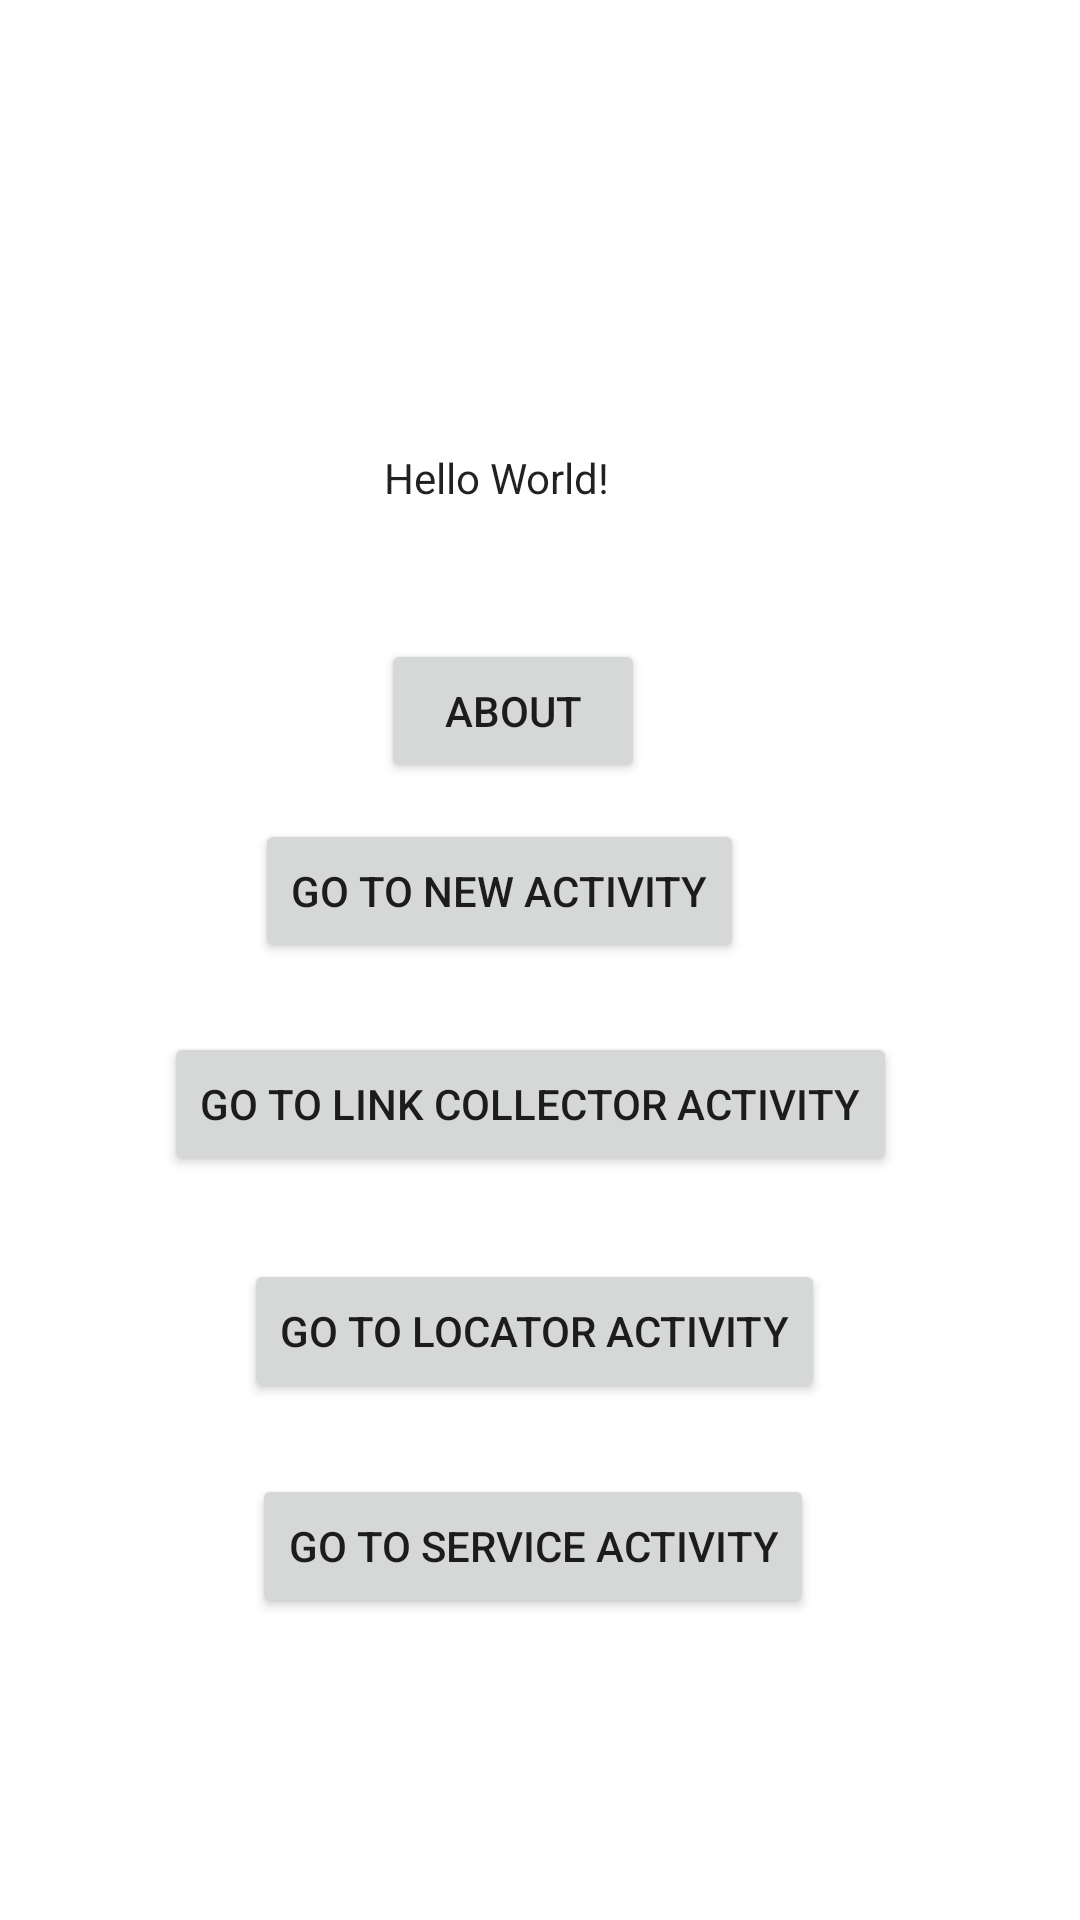

Layout XML and referenced resources for this Android screen:
<!-- AndroidManifest.xml: application theme Theme.NUMAD21SpXuanKong -->
<!-- res/layout/activity_main.xml -->
<?xml version="1.0" encoding="utf-8"?>
<androidx.constraintlayout.widget.ConstraintLayout xmlns:android="http://schemas.android.com/apk/res/android"
    xmlns:app="http://schemas.android.com/apk/res-auto"
    xmlns:tools="http://schemas.android.com/tools"
    android:id="@+id/newActivity"
    android:layout_width="match_parent"
    android:layout_height="match_parent"
    tools:context=".MainActivity">

    <Button
        android:id="@+id/serviceActivity"
        android:layout_width="wrap_content"
        android:layout_height="wrap_content"
        android:onClick="OnGotoServiceActivity"
        android:text="Go to Service Activity"
        app:layout_constraintBottom_toBottomOf="parent"
        app:layout_constraintEnd_toEndOf="parent"
        app:layout_constraintHorizontal_bias="0.486"
        app:layout_constraintStart_toStartOf="parent"
        app:layout_constraintTop_toTopOf="parent"
        app:layout_constraintVertical_bias="0.83"
        tools:text="Go to Service Activity" />

    <TextView
        android:id="@+id/textView"
        android:layout_width="wrap_content"
        android:layout_height="wrap_content"
        android:text="Hello World!"
        android:textAppearance="@style/TextAppearance.AppCompat.Body1"
        app:layout_constraintBottom_toBottomOf="parent"
        app:layout_constraintHorizontal_bias="0.45"
        app:layout_constraintLeft_toLeftOf="parent"
        app:layout_constraintRight_toRightOf="parent"
        app:layout_constraintTop_toTopOf="parent"
        app:layout_constraintVertical_bias="0.241" />

    <Button
        android:id="@+id/buttonAbout"
        android:layout_width="wrap_content"
        android:layout_height="wrap_content"
        android:contentDescription="@string/about"
        android:onClick="onDisplay"
        android:text="@string/about"
        app:layout_constraintBottom_toBottomOf="parent"
        app:layout_constraintEnd_toEndOf="parent"
        app:layout_constraintHorizontal_bias="0.467"
        app:layout_constraintStart_toStartOf="parent"
        app:layout_constraintTop_toTopOf="parent"
        app:layout_constraintVertical_bias="0.36"
        tools:text="About" />

    <Button
        android:id="@+id/linkCollectorActivity"
        android:layout_width="wrap_content"
        android:layout_height="wrap_content"
        android:onClick="OnGotoLinkCollectorActivity"
        android:text="Go to Link Collector Activity"
        app:layout_constraintBottom_toBottomOf="parent"
        app:layout_constraintEnd_toEndOf="parent"
        app:layout_constraintHorizontal_bias="0.472"
        app:layout_constraintStart_toStartOf="parent"
        app:layout_constraintTop_toTopOf="parent"
        app:layout_constraintVertical_bias="0.581"
        tools:text="Go to Link Collector Activity" />

    <Button
        android:id="@+id/LocatorActivity"
        android:layout_width="wrap_content"
        android:layout_height="wrap_content"
        android:onClick="OnGotoLocatorActivity"
        android:text="Go to Locator Activity"
        app:layout_constraintBottom_toBottomOf="parent"
        app:layout_constraintEnd_toEndOf="parent"
        app:layout_constraintHorizontal_bias="0.489"
        app:layout_constraintStart_toStartOf="parent"
        app:layout_constraintTop_toTopOf="parent"
        app:layout_constraintVertical_bias="0.709"
        tools:text="Go to Locator Activity" />

    <Button
        android:id="@+id/buttonNewActivity"
        android:layout_width="wrap_content"
        android:layout_height="wrap_content"
        android:onClick="OnGotoNewActivity"
        android:text="Go to new activity"
        app:layout_constraintBottom_toBottomOf="parent"
        app:layout_constraintEnd_toEndOf="parent"
        app:layout_constraintHorizontal_bias="0.431"
        app:layout_constraintStart_toStartOf="parent"
        app:layout_constraintTop_toTopOf="parent"
        app:layout_constraintVertical_bias="0.461"
        tools:text="Go to new activity" />

</androidx.constraintlayout.widget.ConstraintLayout>
<!-- resources referenced by this layout -->
<resources>
  <string name="about">About</string>
  <style name="Theme.NUMAD21SpXuanKong" parent="Theme.MaterialComponents.DayNight.DarkActionBar">
          
          <item name="colorPrimary">@color/purple_500</item>
          <item name="colorPrimaryVariant">@color/purple_700</item>
          <item name="colorOnPrimary">@color/white</item>
          
          <item name="colorSecondary">@color/teal_200</item>
          <item name="colorSecondaryVariant">@color/teal_700</item>
          <item name="colorOnSecondary">@color/black</item>
          
          <item name="android:statusBarColor" tools:targetApi="l">?attr/colorPrimaryVariant</item>
          
      </style>
  <!-- not gathered from this repository: default colours our renderer supplied (Android Studio template values) -->
  <color name="purple_500">#FF6200EE</color>
  <color name="purple_700">#FF3700B3</color>
  <color name="teal_200">#FF03DAC5</color>
  <color name="teal_700">#FF018786</color>
  <color name="black">#FF000000</color>
  <color name="white">#FFFFFFFF</color>
</resources>
